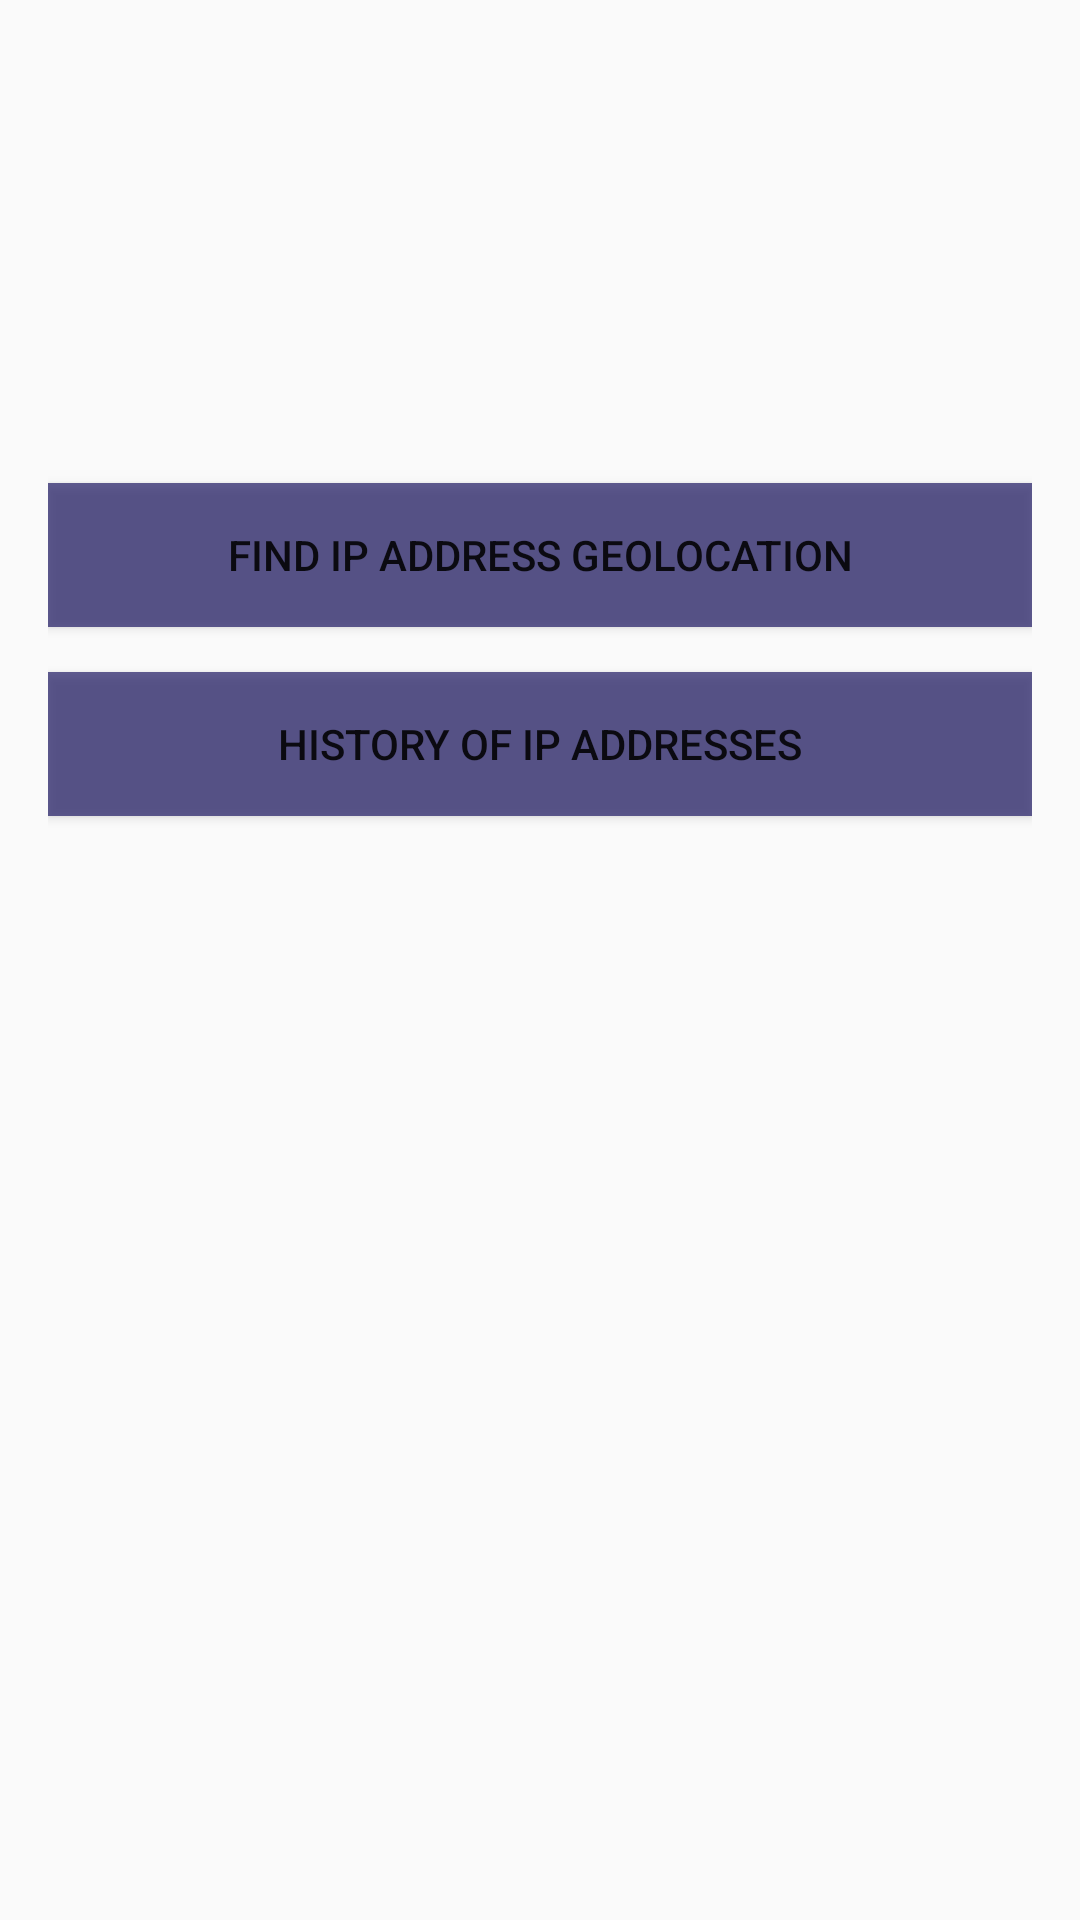

Reconstruct the res/layout file that produces this screen, plus the resources it refers to.
<!-- AndroidManifest.xml: activity theme AppTheme -->
<!-- res/layout/activity_home.xml -->
<?xml version="1.0" encoding="utf-8"?>
<LinearLayout xmlns:android="http://schemas.android.com/apk/res/android"
    xmlns:tools="http://schemas.android.com/tools"
    android:layout_width="match_parent"
    android:layout_height="match_parent"
    android:paddingBottom="@dimen/activity_vertical_margin"
    android:paddingLeft="@dimen/activity_horizontal_margin"
    android:paddingRight="@dimen/activity_horizontal_margin"
    android:paddingTop="@dimen/activity_vertical_margin"
    tools:context="ro.dam.project.locationapp.HomeActivity"
    android:orientation="vertical">

    <ImageView
        android:layout_width="75dp"
        android:layout_height="75dp"
        android:background="@drawable/img"
        android:scaleType="fitXY"
        android:layout_gravity="center"
        android:layout_marginTop="40dp"/>

    <Button
        android:layout_width="match_parent"
        android:layout_height="wrap_content"
        android:text="@string/btnSearchIp"
        android:id="@+id/buttonSearchIp"
        android:background="@color/darkpurple"
        android:layout_marginTop="30dp" />

    <Button
        android:layout_width="match_parent"
        android:layout_height="wrap_content"
        android:text="@string/btnHistory"
        android:id="@+id/buttonHistory"
        android:layout_marginTop="15dp"
        android:background="@color/darkpurple"
        android:layout_gravity="center_vertical" />
</LinearLayout>
<!-- resources referenced by this layout -->
<resources>
  <color name="darkpurple">#ad1a1460</color>
  <dimen name="activity_horizontal_margin">16dp</dimen>
  <dimen name="activity_vertical_margin">16dp</dimen>
  <string name="btnHistory">History of IP addresses</string>
  <string name="btnSearchIp">Find IP Address Geolocation</string>
  <style name="AppTheme" parent="Theme.AppCompat.Light.DarkActionBar">
          
          <item name="colorPrimary">@color/colorPrimary</item>
          <item name="colorPrimaryDark">@color/colorPrimaryDark</item>
          <item name="colorAccent">@color/colorAccent</item>
      </style>
  <color name="colorPrimary">#3F51B5</color>
  <color name="colorPrimaryDark">#303F9F</color>
  <color name="colorAccent">#FF4081</color>
</resources>
